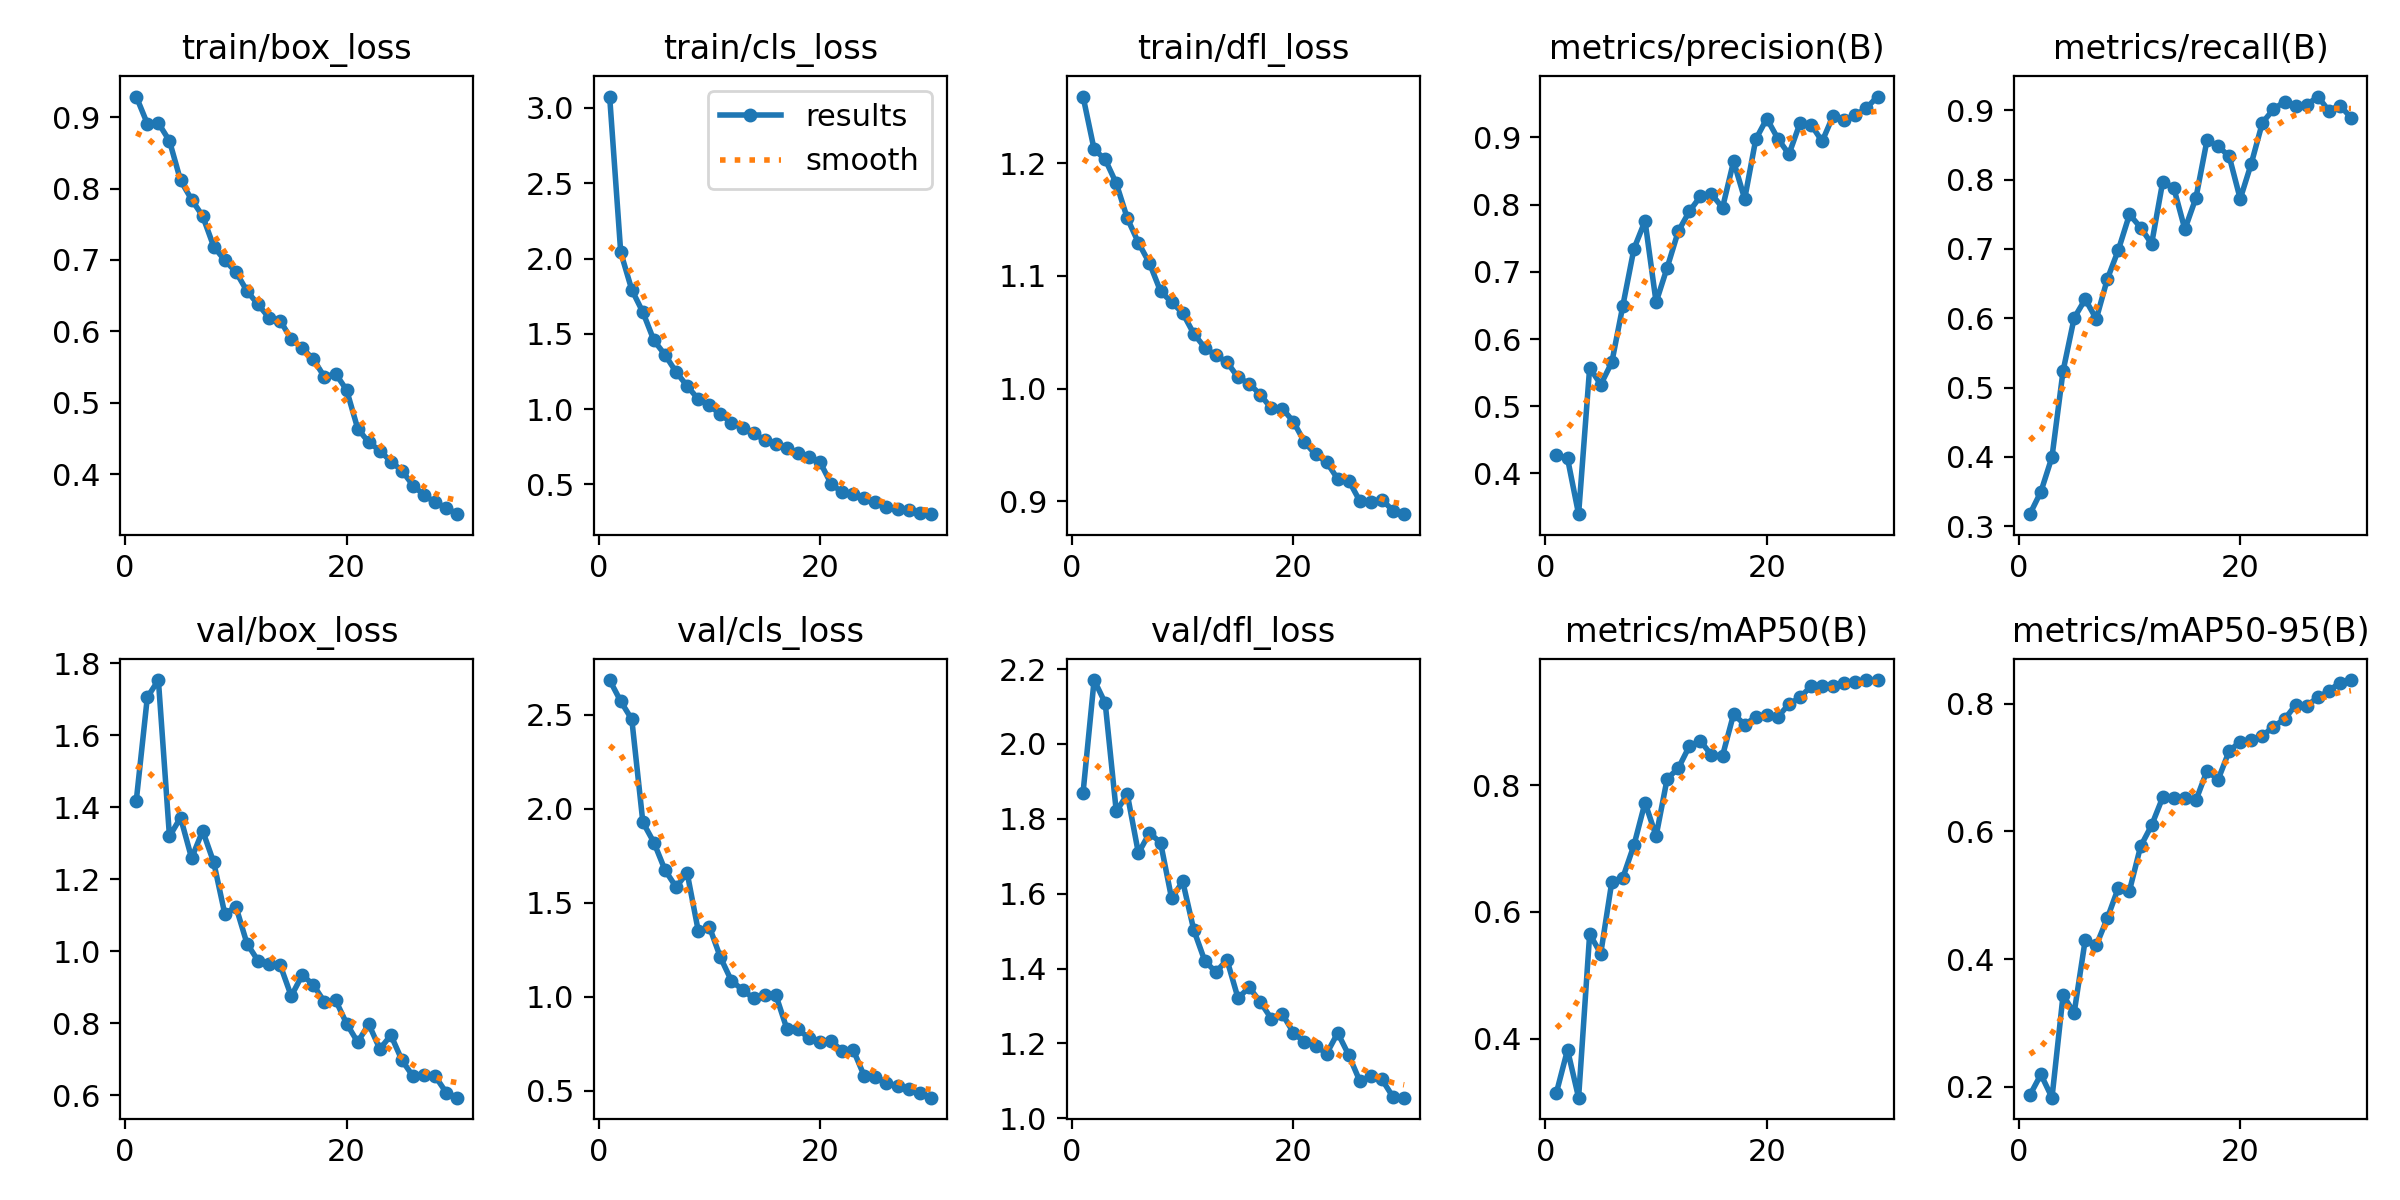

Source data for this figure (header and first rows):
epoch, train/box_loss, train/cls_loss, train/dfl_loss, metrics/precision(B), metrics/recall(B), metrics/mAP50(B), metrics/mAP50-95(B), val/box_loss, val/cls_loss, val/dfl_loss, lr/pg0, lr/pg1, lr/pg2
1, 0.9289, 3.076, 1.259, 0.4274, 0.3174, 0.3151, 0.1863, 1.417, 2.685, 1.869, 0.0002758, 0.0002758, 0.0002758
2, 0.8909, 2.041, 1.212, 0.4224, 0.3498, 0.3826, 0.219, 1.705, 2.572, 2.171, 0.0005352, 0.0005352, 0.0005352
3, 0.8917, 1.792, 1.203, 0.3392, 0.3999, 0.3071, 0.1825, 1.753, 2.476, 2.109, 0.0007763, 0.0007763, 0.0007763
4, 0.8667, 1.644, 1.182, 0.5573, 0.5238, 0.5652, 0.3433, 1.319, 1.928, 1.82, 0.0007505, 0.0007505, 0.0007505
5, 0.8115, 1.456, 1.151, 0.5322, 0.6002, 0.5344, 0.3154, 1.371, 1.82, 1.865, 0.000723, 0.000723, 0.000723
6, 0.7845, 1.361, 1.129, 0.5652, 0.6274, 0.6475, 0.4299, 1.258, 1.674, 1.708, 0.0006956, 0.0006956, 0.0006956
7, 0.7614, 1.246, 1.111, 0.6499, 0.5989, 0.6543, 0.4216, 1.334, 1.583, 1.762, 0.0006681, 0.0006681, 0.0006681
8, 0.7186, 1.154, 1.086, 0.7343, 0.6566, 0.7053, 0.4641, 1.246, 1.659, 1.736, 0.0006406, 0.0006406, 0.0006406
9, 0.6994, 1.066, 1.077, 0.7757, 0.6987, 0.7725, 0.512, 1.103, 1.351, 1.587, 0.0006131, 0.0006131, 0.0006131
10, 0.6833, 1.025, 1.067, 0.6547, 0.7497, 0.7197, 0.5074, 1.124, 1.373, 1.633, 0.0005856, 0.0005856, 0.0005856
11, 0.6565, 0.9653, 1.049, 0.7062, 0.7308, 0.8102, 0.5766, 1.021, 1.21, 1.503, 0.0005581, 0.0005581, 0.0005581
12, 0.6377, 0.9104, 1.036, 0.7602, 0.7074, 0.8264, 0.6098, 0.9733, 1.085, 1.42, 0.0005306, 0.0005306, 0.0005306
13, 0.619, 0.8726, 1.029, 0.7899, 0.7968, 0.8613, 0.6535, 0.9634, 1.036, 1.391, 0.0005031, 0.0005031, 0.0005031
14, 0.615, 0.844, 1.024, 0.8123, 0.7879, 0.8699, 0.6531, 0.9613, 0.9915, 1.423, 0.0004756, 0.0004756, 0.0004756
15, 0.5889, 0.7922, 1.01, 0.8159, 0.7283, 0.8472, 0.652, 0.8751, 1.008, 1.321, 0.0004482, 0.0004482, 0.0004482
16, 0.5764, 0.7682, 1.004, 0.7955, 0.7736, 0.8464, 0.6489, 0.934, 1.011, 1.35, 0.0004207, 0.0004207, 0.0004207
17, 0.5609, 0.7395, 0.9947, 0.8646, 0.8567, 0.912, 0.6954, 0.9059, 0.8301, 1.311, 0.0003932, 0.0003932, 0.0003932
18, 0.536, 0.7069, 0.9825, 0.8085, 0.848, 0.8955, 0.6812, 0.8589, 0.8274, 1.266, 0.0003657, 0.0003657, 0.0003657
19, 0.5408, 0.681, 0.9823, 0.8972, 0.8337, 0.9074, 0.7262, 0.8641, 0.7792, 1.279, 0.0003382, 0.0003382, 0.0003382
20, 0.5179, 0.6484, 0.9707, 0.9282, 0.7721, 0.9113, 0.7408, 0.7987, 0.7593, 1.229, 0.0003107, 0.0003107, 0.0003107
21, 0.4638, 0.5039, 0.9526, 0.8982, 0.8231, 0.9078, 0.7442, 0.7472, 0.7668, 1.203, 0.0002832, 0.0002832, 0.0002832
22, 0.4445, 0.4474, 0.9415, 0.8751, 0.8819, 0.9277, 0.7498, 0.7973, 0.7096, 1.194, 0.0002557, 0.0002557, 0.0002557
23, 0.4331, 0.4346, 0.9348, 0.9214, 0.9013, 0.9383, 0.7647, 0.728, 0.7166, 1.173, 0.0002282, 0.0002282, 0.0002282
24, 0.4175, 0.4086, 0.9198, 0.9189, 0.9124, 0.9562, 0.776, 0.7666, 0.5773, 1.228, 0.0002008, 0.0002008, 0.0002008
25, 0.4049, 0.3829, 0.9183, 0.8943, 0.9062, 0.9569, 0.7982, 0.6968, 0.5753, 1.169, 0.0001733, 0.0001733, 0.0001733
26, 0.384, 0.3518, 0.9002, 0.9327, 0.9075, 0.9567, 0.7971, 0.6523, 0.542, 1.099, 0.0001458, 0.0001458, 0.0001458
27, 0.3706, 0.3366, 0.8998, 0.9264, 0.9197, 0.9618, 0.8103, 0.6567, 0.5258, 1.113, 0.0001183, 0.0001183, 0.0001183
28, 0.3604, 0.3272, 0.9014, 0.9333, 0.8995, 0.9629, 0.8203, 0.6527, 0.507, 1.104, 9.0797e-05, 9.0797e-05, 9.0797e-05
29, 0.353, 0.3132, 0.8916, 0.9438, 0.9068, 0.9657, 0.8336, 0.6069, 0.4875, 1.057, 6.3308e-05, 6.3308e-05, 6.3308e-05
30, 0.3439, 0.3023, 0.8886, 0.9609, 0.8895, 0.9652, 0.8375, 0.593, 0.4627, 1.055, 3.5819e-05, 3.5819e-05, 3.5819e-05
